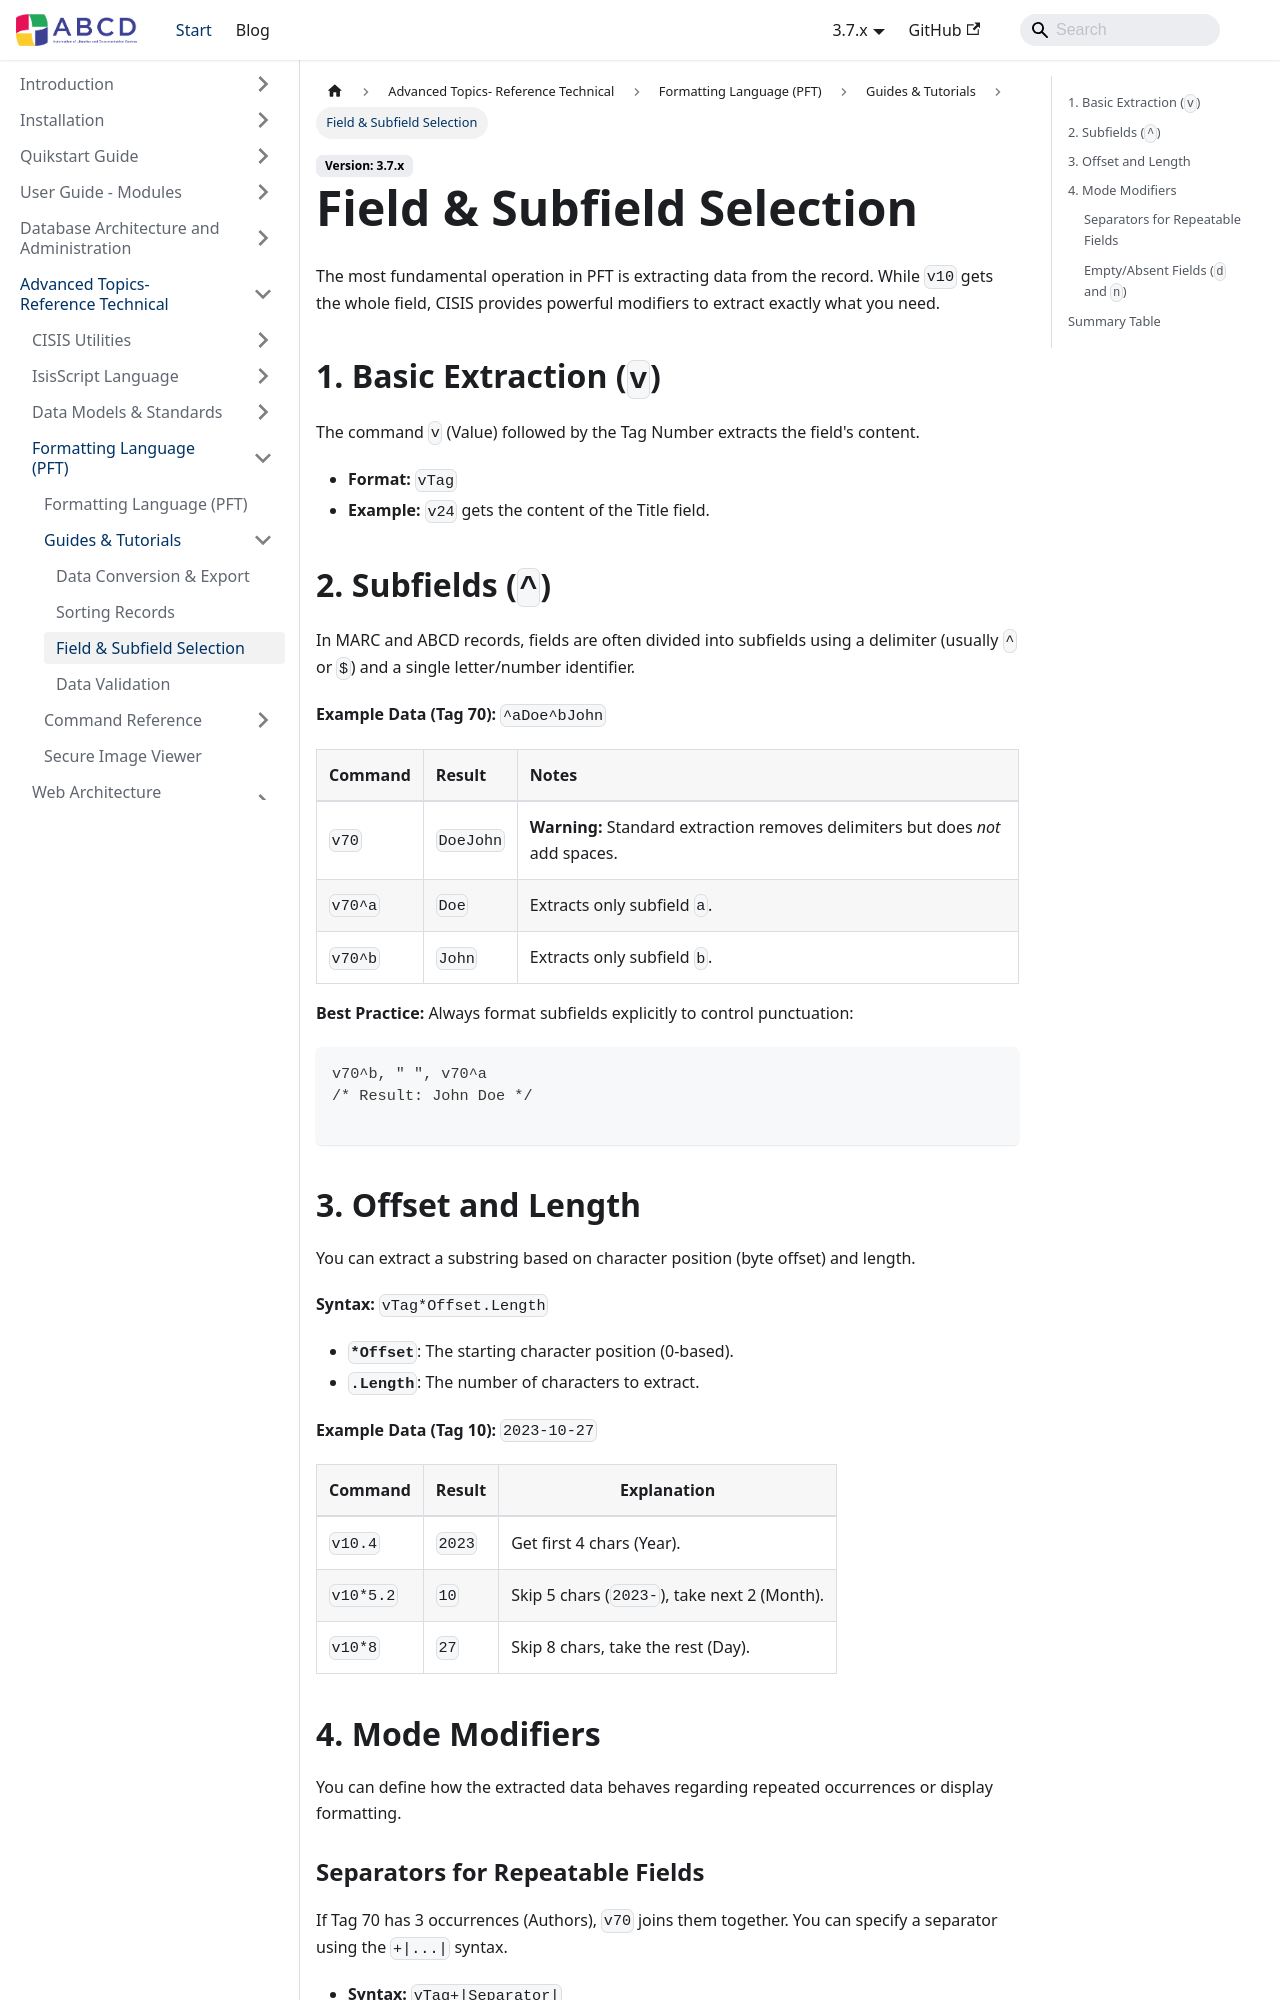

repository: ABCD-DEVCOM/ABCD-DEVCOM.github.io · page: docs/3.7/abcd-advanced/format-language/guide/subfields.html · generator: docusaurus

---
title: Field & Subfield Selection
description: Learn how to extract specific parts of a field using offsets, lengths, and subfield delimiters.
---

# Field & Subfield Selection

The most fundamental operation in PFT is extracting data from the record. While `v10` gets the whole field, CISIS provides powerful modifiers to extract exactly what you need.

## 1. Basic Extraction (`v`)

The command `v` (Value) followed by the Tag Number extracts the field's content.

* **Format:** `vTag`
* **Example:** `v24` gets the content of the Title field.

## 2. Subfields (`^`)

In MARC and ABCD records, fields are often divided into subfields using a delimiter (usually `^` or `$`) and a single letter/number identifier.

**Example Data (Tag 70):** `^aDoe^bJohn`

| Command | Result | Notes |
| :--- | :--- | :--- |
| `v70` | `DoeJohn` | **Warning:** Standard extraction removes delimiters but does *not* add spaces. |
| `v70^a` | `Doe` | Extracts only subfield `a`. |
| `v70^b` | `John` | Extracts only subfield `b`. |

**Best Practice:**
Always format subfields explicitly to control punctuation:
```pft
v70^b, " ", v70^a
/* Result: John Doe */

```
